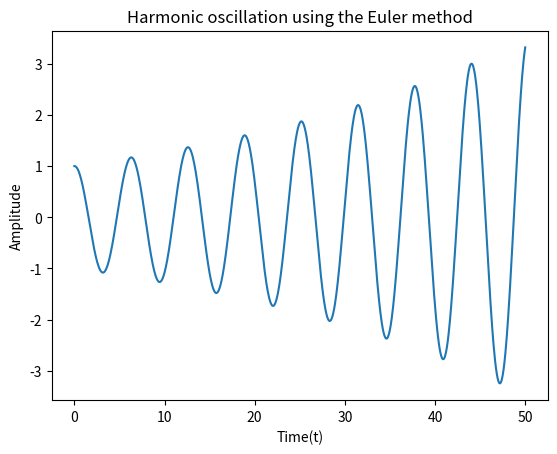

Here is the Python script that generated this plot:
import numpy as np
import matplotlib.pyplot as plt

def f(t, y):
    return np.array([y[1], -y[0]])

def euler_method(f, t0, y0, tf, N):
    h = (tf - t0) / N
    t = np.linspace(t0, tf, N+1)
    y = np.zeros((N+1, 2))
    y[0, :] = y0
    for i in range(1, N+1):
        y[i, :] = y[i-1, :] + h * f(t[i-1], y[i-1, :])
    return t, y

# Set the initial conditions and parameters for the simulation
t0 = 0
y0 = np.array([1.0, 0.0])
tf = 50
N = 1000
t, y = euler_method(f, t0, y0, tf, N)

plt.plot(t, y[:, 0])
plt.xlabel("Time(t)")
plt.ylabel("Amplitude")
plt.title("Harmonic oscillation using the Euler method")
plt.show()
